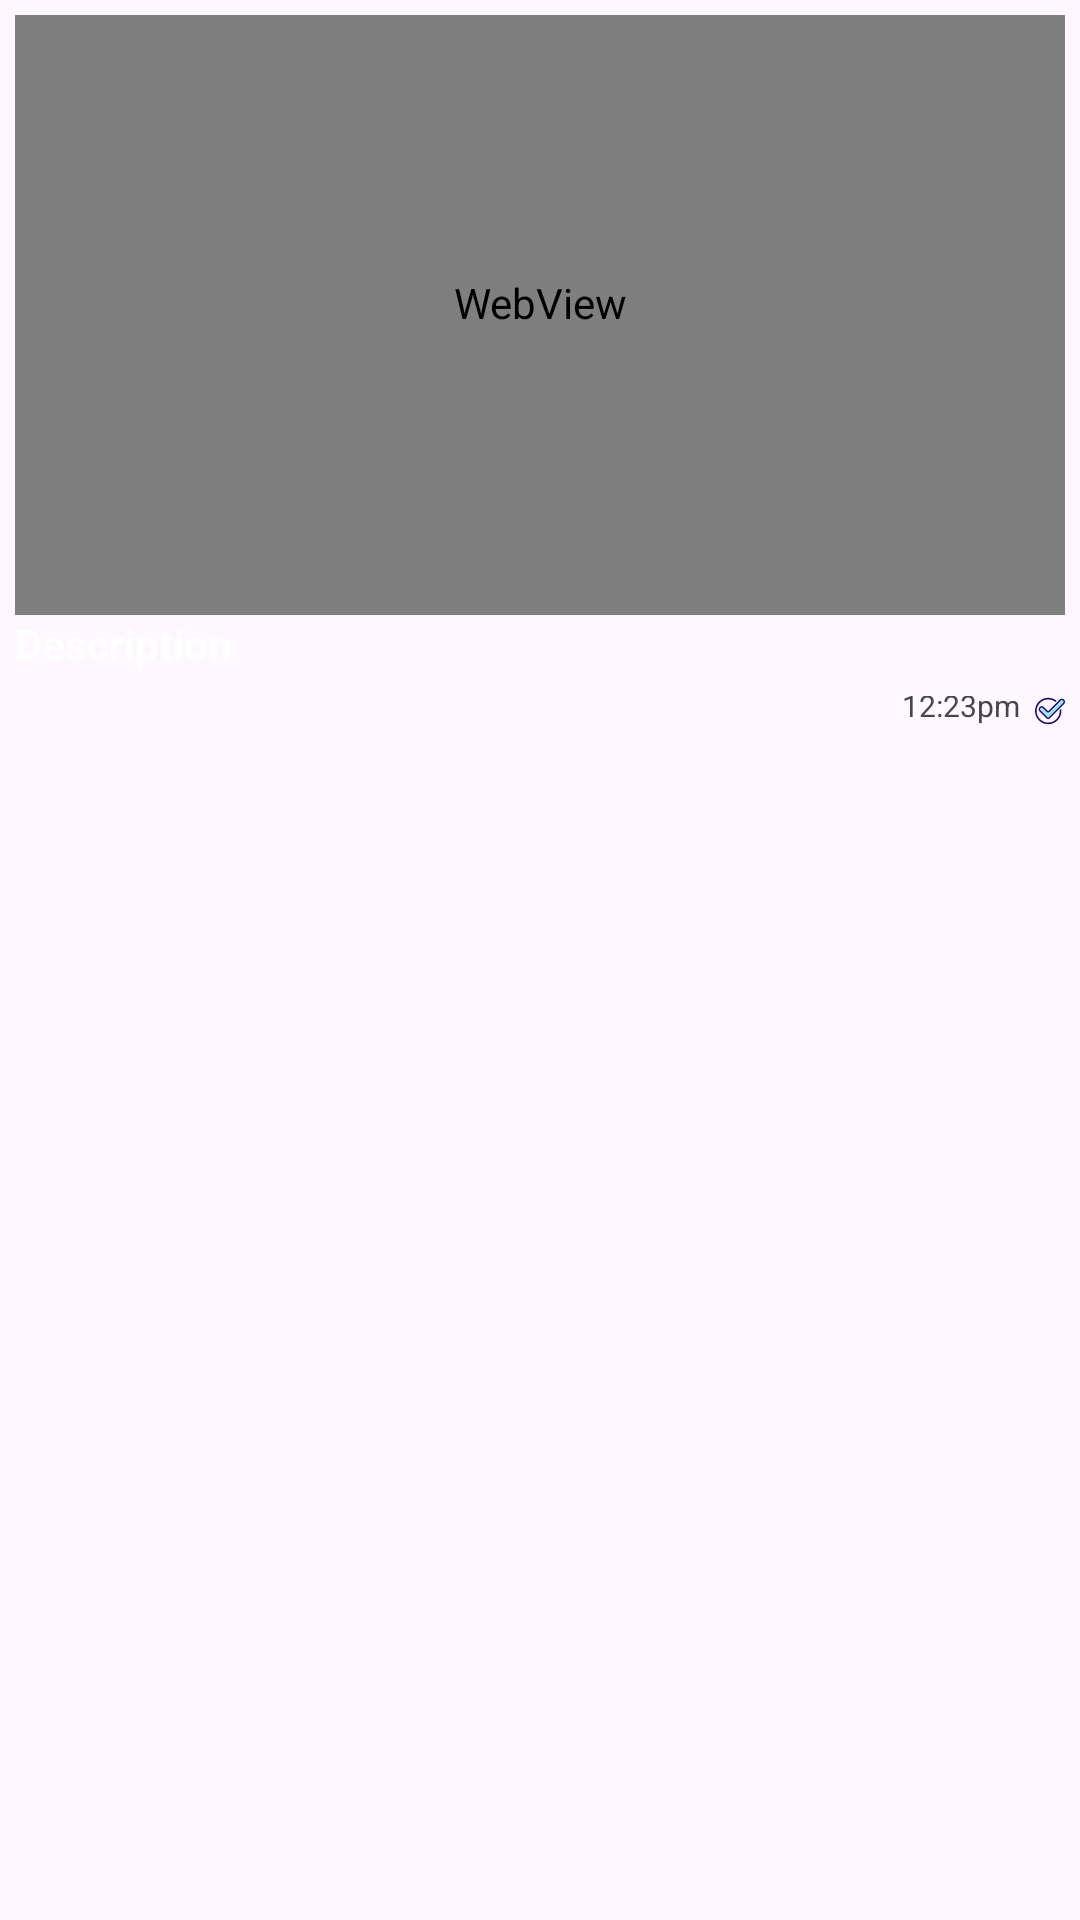

Write the Android layout XML for this screen, with the resource values it uses.
<!-- AndroidManifest.xml: application theme Theme.HamiNavodayaHo -->
<!-- res/layout/layout_chat.xml -->
<?xml version="1.0" encoding="utf-8"?>
<LinearLayout
    xmlns:android="http://schemas.android.com/apk/res/android"
    xmlns:tools="http://schemas.android.com/tools"
    android:layout_width="match_parent"
    android:layout_height="wrap_content"
    android:orientation="vertical"
    android:padding="5dp"
    android:layout_margin="5dp"
    android:id="@+id/chatLayout"
    tools:ignore="WebViewLayout">
    <WebView
        android:id="@+id/msgWebView"
        android:layout_width="match_parent"
        android:layout_height="200dp"
        android:paddingBottom="8dp"/>
    <TextView
        android:id="@+id/msgTextView"
        android:layout_width="match_parent"
        android:layout_height="wrap_content"
        android:textStyle="bold"
        android:text="@string/description"
        android:textColor="@color/white"
        android:paddingBottom="8dp"/>
    <LinearLayout
        android:id="@+id/msgStampLayout"
        android:layout_width="match_parent"
        android:layout_height="10dp"
        android:orientation="horizontal"
        android:gravity="end"
        tools:ignore="UseCompoundDrawables">
        <TextView
            android:id="@+id/msgTimestamp"
            android:layout_width="wrap_content"
            android:layout_height="match_parent"
            android:layout_marginEnd="5dp"
            android:textSize="10sp"
            android:gravity="bottom"
            android:text="12:23pm"
            tools:ignore="SmallSp" />
        <ImageView
            android:id="@+id/msgStatus"
            android:layout_width="10dp"
            android:layout_height="10dp"
            android:layout_gravity="bottom"
            android:src="@drawable/ic_tick"
            android:contentDescription="@string/status" />
    </LinearLayout>
</LinearLayout>
<!-- resources referenced by this layout -->
<resources>
  <color name="white">#FFFFFFFF</color>
  <!-- drawable ic_tick (drawable) -->
  <vector xmlns:android="http://schemas.android.com/apk/res/android" android:height="100dp" android:viewportHeight="512" android:viewportWidth="512" android:width="100dp">
        
      <path android:fillColor="#1E0478" android:pathData="M496.4,61.78c20.81,20.81 20.81,54.66 0,75.47L248.82,384.82c-6.89,6.89 -15.95,10.34 -25.01,10.34c-9.06,0 -18.11,-3.45 -25.01,-10.34l-120.34,-120.34c-20.81,-20.81 -20.81,-54.66 0,-75.47s54.66,-20.81 75.47,0l69.88,69.86L420.92,61.78c10.41,-10.4 24.06,-15.61 37.74,-15.61C472.32,46.17 486,51.38 496.4,61.78zM477.05,117.9c10.14,-10.15 10.14,-26.65 0,-36.78c-10.14,-10.14 -26.65,-10.14 -36.78,0L241.16,280.23c-4.64,4.64 -10.79,7.18 -17.35,7.18c-6.55,0 -12.71,-2.54 -17.33,-7.18l-71.89,-71.87c-5.07,-5.07 -11.72,-7.61 -18.39,-7.61c-6.66,0 -13.32,2.53 -18.4,7.61c-10.14,10.14 -10.14,26.63 0,36.78l120.34,120.34c3.12,3.12 8.21,3.12 11.33,0L477.05,117.9z"/>
        
      <path android:fillColor="#94E7EF" android:pathData="M477.05,81.12c10.14,10.14 10.14,26.63 0,36.78L229.48,365.48c-3.12,3.12 -8.21,3.12 -11.33,0L97.81,245.14c-10.14,-10.15 -10.14,-26.65 0,-36.78c5.07,-5.07 11.74,-7.61 18.4,-7.61c6.66,0 13.31,2.53 18.39,7.61l71.89,71.87c4.62,4.64 10.78,7.18 17.33,7.18s12.71,-2.54 17.35,-7.18L440.27,81.12C450.4,70.98 466.92,70.98 477.05,81.12z"/>
        
      <path android:fillColor="#1E0478" android:pathData="M449.72,239.85c0.38,5.31 0.57,10.74 0.57,16.16c0,124.14 -101,225.14 -225.14,225.14S0,380.14 0,256S101.01,30.86 225.15,30.86c49.17,0 95.87,15.57 135.05,45.01c6.05,4.54 7.26,13.12 2.72,19.15c-4.54,6.05 -13.12,7.26 -19.15,2.72c-34.42,-25.85 -75.43,-39.52 -118.62,-39.52C116.09,58.22 27.36,146.95 27.36,256s88.73,197.78 197.79,197.78c109.06,0 197.78,-88.73 197.78,-197.78c0,-4.76 -0.18,-9.53 -0.51,-14.19c-0.55,-7.54 5.13,-14.09 12.65,-14.64C442.63,226.64 449.17,232.31 449.72,239.85z"/>
      
  </vector>
  <string name="description">Description</string>
  <string name="status">Status</string>
  <style name="Theme.HamiNavodayaHo" parent="Base.Theme.HamiNavodayaHo" />
  <style name="Base.Theme.HamiNavodayaHo" parent="Theme.Material3.DayNight.NoActionBar">
          
          <item name="colorPrimary">@color/primary_variant</item>
          <item name="colorOnPrimary">@color/white</item>
          <item name="colorPrimaryContainer">@color/purple_200</item>
          <item name="colorOnPrimaryContainer">@color/black</item>
  
          <item name="colorSecondary">@color/teal_200</item>
          <item name="colorOnSecondary">@color/black</item>
          <item name="colorSecondaryContainer">@color/teal_700</item>
          <item name="colorOnSecondaryContainer">@color/white</item>
  
          <item name="colorOnBackground">@color/on_background</item>
          <item name="colorSurface">@color/surface</item>
          <item name="colorOnSurface">@color/on_surface</item>
          <item name="colorError">@color/error</item>
          <item name="colorOnError">@color/on_error</item>
  
          <item name="android:statusBarColor" tools:targetApi="l">@color/purple_700</item>
      </style>
  <color name="primary_variant">#5E3DA8</color>
  <color name="purple_200">#FFBB86FC</color>
  <color name="black">#FF000000</color>
  <color name="teal_200">#FF03DAC5</color>
  <color name="teal_700">#FF018786</color>
  <color name="on_background">#FF000000</color>
  <color name="surface">#FFFFFFFF</color>
  <color name="on_surface">#FF000000</color>
  <color name="error">#FFB00020</color>
  <color name="on_error">#FFFFFFFF</color>
  <color name="purple_700">#FF3700B3</color>
</resources>
